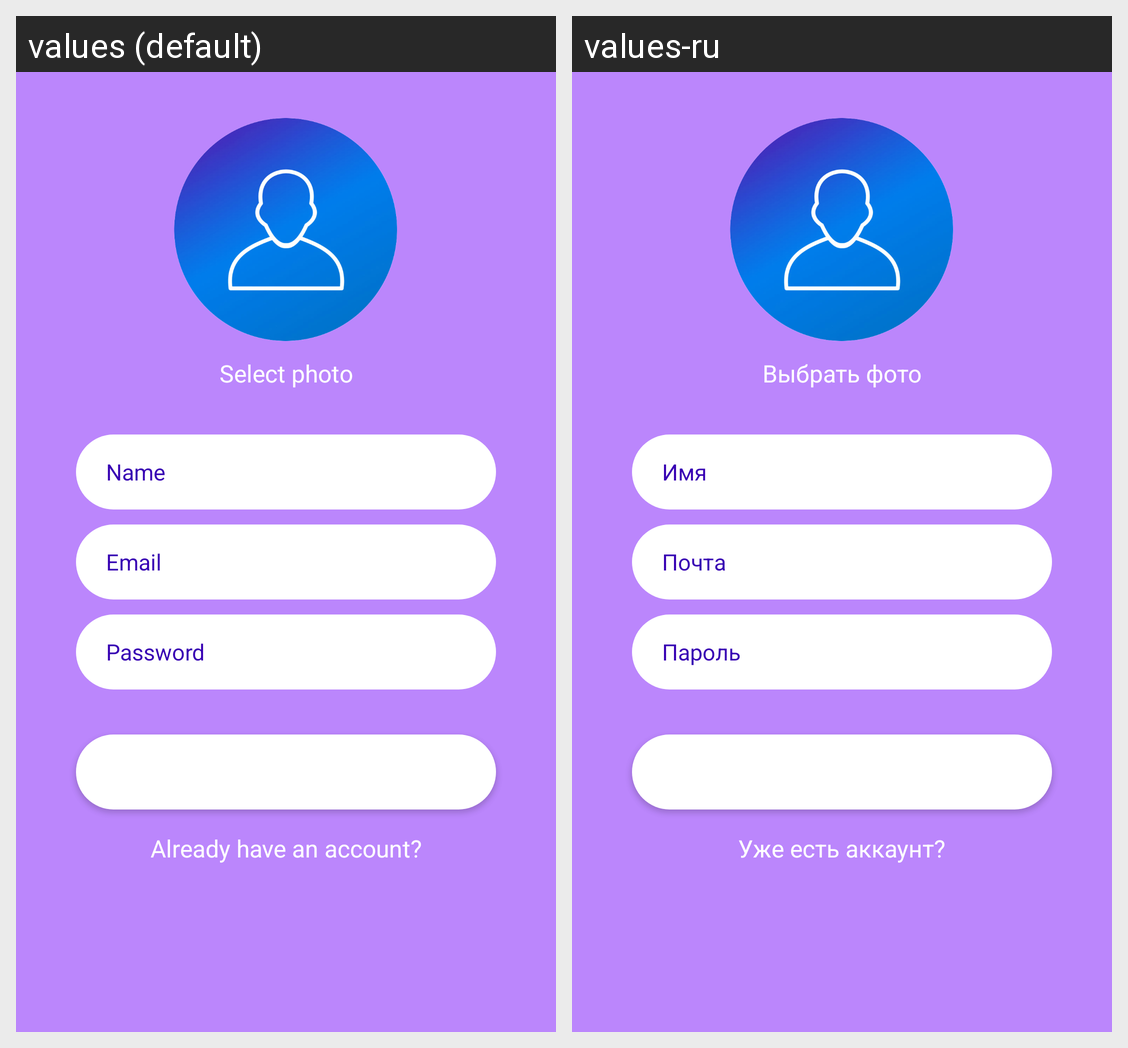

Strings drawn on this Android screen and how each of the app's shown locales translates them:
Android screen res/layout/activity_main.xml rendered under 2 locales, left to right: values (default), values-ru. Device: Nexus 5 (rendered at 1080×1920; each locale shown at half size, 540×960, under a caption strip naming it); theme Theme.Messenger.
Strings drawn on this screen, with the default value and each locale's value (text and hints the layout hard-codes, and strings that could not be matched under every locale, appear in the picture but are not listed):

select_photo
  values: Select photo
  values-ru: Выбрать фото

name
  values: Name
  values-ru: Имя

email
  values: Email
  values-ru: Почта

password
  values: Password
  values-ru: Пароль

register
  values: Register
  values-ru: Регистрация

already_have_an_account
  values: Already have an account?
  values-ru: Уже есть аккаунт?
